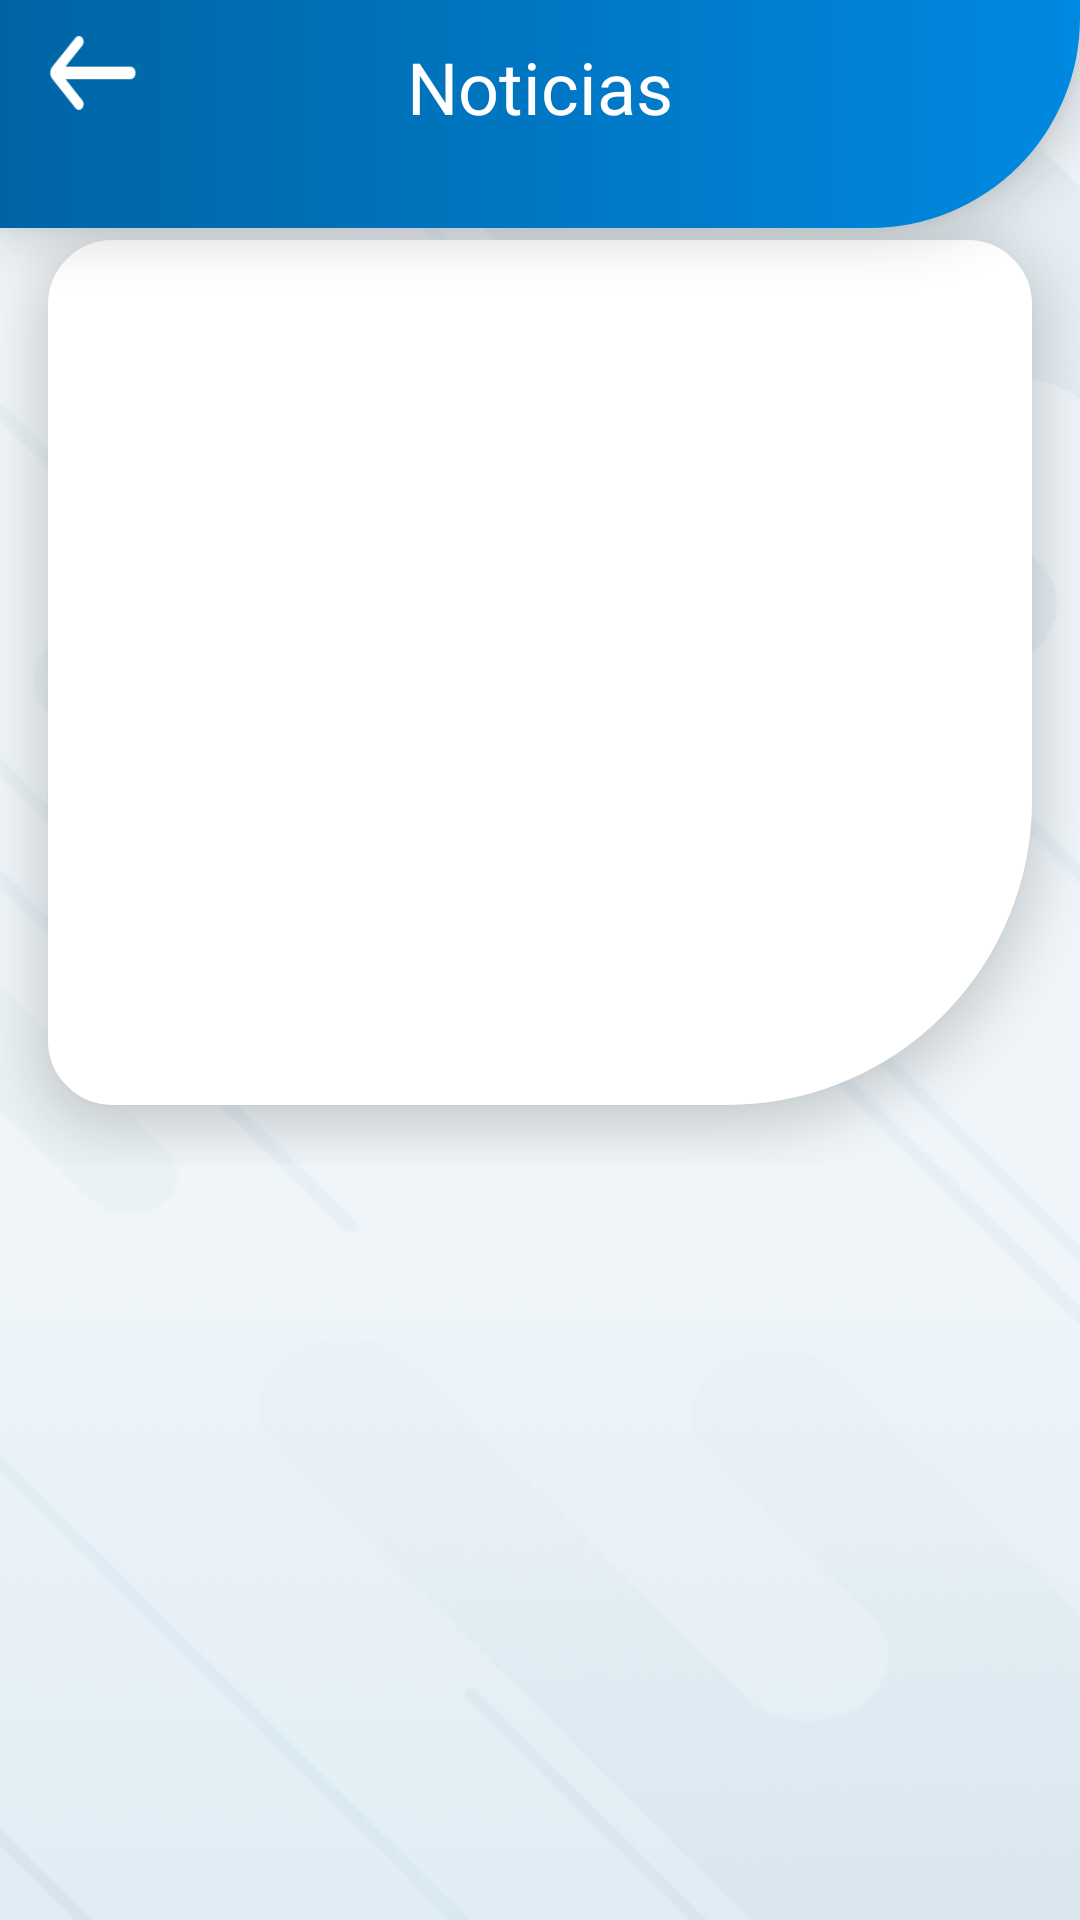

This screen was rendered from an Android layout file. Write that file and the resources it references.
<!-- AndroidManifest.xml: application theme noActionBar -->
<!-- res/layout/activity_notice_detail.xml -->
<?xml version="1.0" encoding="utf-8"?>
<android.support.design.widget.CoordinatorLayout
        xmlns:android="http://schemas.android.com/apk/res/android"
        xmlns:app="http://schemas.android.com/apk/res-auto"
        xmlns:tools="http://schemas.android.com/tools"
        android:layout_width="match_parent"
        android:layout_height="match_parent"
        android:background="@drawable/bg"
        android:fitsSystemWindows="true">

    <android.support.v7.widget.Toolbar
            android:id="@+id/navbar"
            android:layout_width="match_parent"
            android:layout_height="@dimen/dp76"
            android:fitsSystemWindows="true"
            android:background="@drawable/navbar"
            android:elevation="@dimen/dp10"
            android:gravity="bottom"/>

    <android.support.constraint.ConstraintLayout
            android:id="@+id/titleView"
            android:layout_width="match_parent"
            android:layout_height="wrap_content"
            android:layout_marginStart="@dimen/dp16"
            android:layout_marginEnd="@dimen/dp16"
            android:layout_marginTop="@dimen/dp12"
            android:translationZ="@dimen/dp10">

        <TextView
                android:id="@+id/txtvTitle"
                android:fontFamily="@font/walsheim_bold"
                android:layout_width="match_parent"
                android:layout_height="wrap_content"
                android:textSize="24sp"
                android:textColor="@color/white"
                android:text="@string/titleNotice"
                android:textAlignment="center"
                app:layout_constraintBottom_toBottomOf="parent"
                app:layout_constraintLeft_toLeftOf="parent"
                app:layout_constraintRight_toRightOf="parent"/>

        <Button
                android:id="@+id/btnBack"
                android:layout_width="@dimen/dp30"
                android:layout_height="@dimen/dp25"
                app:layout_constraintBottom_toBottomOf="parent"
                app:layout_constraintLeft_toLeftOf="parent"
                android:background="@drawable/back_btn"
                android:translationZ="@dimen/dp10"
                android:layout_marginBottom="@dimen/dp8"/>

    </android.support.constraint.ConstraintLayout>

    <ScrollView xmlns:android="http://schemas.android.com/apk/res/android"
                app:layout_constraintTop_toTopOf="parent"
                android:layout_width="match_parent"
                android:layout_height="wrap_content"
                android:fillViewport="true">

        <LinearLayout
                android:layout_width="match_parent"
                android:layout_height="wrap_content"
                android:orientation="vertical">

            <android.support.constraint.ConstraintLayout
                    android:layout_marginStart="@dimen/dp16"
                    android:layout_marginEnd="@dimen/dp16"
                    android:layout_marginTop="@dimen/dp80"
                    android:layout_marginBottom="@dimen/dp20"
                    android:layout_width="match_parent"
                    android:layout_height="wrap_content"
                    android:background="@drawable/card"
                    android:elevation="@dimen/dp10">

                <TextView
                        android:id="@+id/txtvNoticeTitle"
                        android:fontFamily="@font/rubik_regular"
                        android:layout_width="match_parent"
                        android:layout_height="wrap_content"
                        android:textSize="24sp"
                        android:textColor="@color/blackText"
                        tools:text="Lo que debes de saber del TAG de Telepeaje"
                        android:layout_marginTop="@dimen/dp15"
                        android:layout_marginStart="@dimen/dp16"
                        android:layout_marginEnd="@dimen/dp16"
                        app:layout_constraintLeft_toLeftOf="parent"
                        app:layout_constraintRight_toRightOf="parent"
                        app:layout_constraintTop_toTopOf="parent"
                        android:textAlignment="viewStart"/>

                <ImageView
                        android:id="@+id/logo"
                        android:layout_width="match_parent"
                        android:layout_height="@dimen/dp140"
                        app:layout_constraintLeft_toLeftOf="parent"
                        app:layout_constraintRight_toRightOf="parent"
                        app:layout_constraintTop_toBottomOf="@+id/txtvNoticeTitle"
                        android:layout_marginStart="@dimen/dp30"
                        android:layout_marginEnd="@dimen/dp30"
                        android:layout_marginTop="@dimen/dp15"/>

                <TextView
                        android:id="@+id/txtvDetail"
                        android:fontFamily="@font/rubik_regular"
                        android:layout_width="match_parent"
                        android:layout_height="wrap_content"
                        android:textSize="14sp"
                        android:textColor="@color/grayText"
                        android:layout_marginTop="@dimen/dp15"
                        tools:text="@string/noticeDemo"
                        android:layout_marginStart="@dimen/dp16"
                        android:layout_marginEnd="@dimen/dp16"
                        android:paddingBottom="@dimen/dp50"
                        app:layout_constraintLeft_toLeftOf="parent"
                        app:layout_constraintRight_toRightOf="parent"
                        app:layout_constraintTop_toBottomOf="@+id/logo"
                        android:textAlignment="viewStart"/>

            </android.support.constraint.ConstraintLayout>

        </LinearLayout>

    </ScrollView>
</android.support.design.widget.CoordinatorLayout>
<!-- resources referenced by this layout -->
<resources>
  <color name="blackText">#43444c</color>
  <color name="grayText">#a2abb3</color>
  <color name="white">#ffffff</color>
  <dimen name="dp10">10dp</dimen>
  <dimen name="dp12">12dp</dimen>
  <dimen name="dp140">140dp</dimen>
  <dimen name="dp15">15dp</dimen>
  <dimen name="dp16">16dp</dimen>
  <dimen name="dp20">20dp</dimen>
  <dimen name="dp25">25dp</dimen>
  <dimen name="dp30">30dp</dimen>
  <dimen name="dp50">50dp</dimen>
  <dimen name="dp76">76dp</dimen>
  <dimen name="dp8">8dp</dimen>
  <dimen name="dp80">80dp</dimen>
  <!-- drawable navbar (drawable) -->
  <?xml version="1.0" encoding="utf-8"?>
  <shape xmlns:android="http://schemas.android.com/apk/res/android">
  <gradient android:startColor="@color/colorPrimaryDark"
            android:endColor="@color/colorPrimary"/>
  <corners android:bottomRightRadius="@dimen/dp70" android:bottomLeftRadius="@dimen/dp0"
           android:topLeftRadius="@dimen/dp0" android:topRightRadius="@dimen/dp0"/>
  </shape>
  <string name="noticeDemo">
          "Los sistemas de telepeaje ya se han hecho una parte importante en la vida de los automovilistas, no sólo por su
          uso en las autopistas urbanas sino en los diferentes caminos nacionales en donde su uso permite el ahorro de
          minutos valiosos al contar con un carril exclusivo. Sin embargo, poca gente conoce los secretos que esconden los
          tags o cómo actuar ante ciertas situaciones. Por ejemplo, te has preguntado ¿qué hacer en caso de un robo del
          dispositivo? Aunque no es algo común existen casos en que los aparatos, especialmente los que no son fijos,
          son retirados de los coches. Los conductores tardan en darse cuenta y cuando se percatan o ya no tienen crédito
          o deben cruces que ni siquiera hicieron. Si te ves en esta situación tienes que comunicarte de inmediato con la
          compañía que te brinda el servicio para que de inmediato tomen tu reporte para que lo desactiven. Si te has
          preguntado qué sucede si una vez que hago el cruce de la pluma retiro el Tag del coche al momento del descenso,
          con el objetivo de no pagar el peaje, te tenemos una mala noticia. El dispositivo cuenta con una señal de
          frecuencia que incluso si lo traes en la cajuela puede ser capaz de ser leído y, con ello, cobrado el tramo que
          transitaste. Si por alguna razón el Tag sufre un daño durante tu viaje o no es posible reconocerlo a la salida
          de la sección de cobro, todo el recorrido te será cargado a tu cuenta. En el caso de las calcomanías no pases
          líquidos o trapos por encima del dispositivo ya que lo dañará. Sin embargo, si el cobro no se realiza por un
          error del sistema, es posible reclamar la suma y que tu dinero te sea devuelto. En ocasiones algunos
          dispositivos de telepeaje resultan dañados, ya sea por un golpe o por la exposición a condiciones climáticas.
          En estos casos no tienes que preocuparte mucho, ya que es posible transferir el saldo que tengas en el sistema
          de prepago a un nuevo Tag. Para conseguirlo únicamente comunícate con la compañía que te brinda el servicio para
          que completes el trámite establecido. Si tu dispositivo está en sistema postpago, es aún más sencillo dado que
          únicamente hay que transferir la información de la tarjeta bancaria al nuevo, esto incluso lo puedes hacer por
          internet con algunos proveedores. Recuerda cuidar el tag como si se tratara de un teléfono celular."
      </string>
  <string name="titleNotice">Noticias</string>
  <style name="noActionBar" parent="Theme.AppCompat.Light.NoActionBar">
          <item name="colorPrimary">@color/colorPrimary</item>
          <item name="colorPrimaryDark">@color/colorPrimaryDark</item>
          <item name="colorAccent">@color/colorAccent</item>
      </style>
  <color name="colorPrimaryDark">#0064a4</color>
  <color name="colorPrimary">#0089e1</color>
  <dimen name="dp70">70dp</dimen>
  <dimen name="dp0">0dp</dimen>
  <color name="colorAccent">#4CAF50</color>
</resources>
